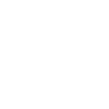
t = 0.00 s
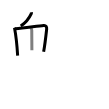
t = 3.50 s
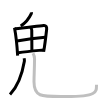
t = 7.25 s
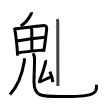
t = 10.75 s
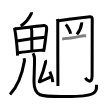
t = 14.50 s
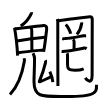
t = 18.00 s

The animated SVG that drew these frames (rendered in a browser with its animation timeline set to each time). Animation: 18 SMIL elements (animate=18); one cycle of 18.00 s.

<svg width="109px" height="109px" viewBox="0 0 px 109px" xmlns="http://www.w3.org/2000/svg" xmlns:xlink="http://www.w3.org/1999/xlink" xml:space="preserve" version="1.1"  baseProfile="full">
<path d="M31.36,12.25c0.03,0.32,0.11,0.93-0.06,1.3c-2.08,4.57-5.15,8.76-10.55,12.45" style="fill:none;stroke:black;stroke-width:3;opacity:0">
  <animate attributeType="CSS" attributeName="opacity" from="0" to="1" begin="0s" dur="1s" repeatCount="Indefinite" fill="freeze" />
</path>
<path d="M14.33,27.53c0.23,0.53,0.24,0.88,0.37,1.52c1.04,5.33,2.33,16.71,2.95,26.52" style="fill:none;stroke:black;stroke-width:3;opacity:0">
  <animate attributeType="CSS" attributeName="opacity" from="0" to="1" begin="1s" dur="1s" repeatCount="Indefinite" fill="freeze" />
</path>
<path d="M15.43,28.82c8.3-0.54,22.07-2.88,28.27-3.4c2.28-0.19,3.21,1.52,2.96,3.75c-0.57,5.21-1.66,15.2-3.02,22.59" style="fill:none;stroke:black;stroke-width:3;opacity:0">
  <animate attributeType="CSS" attributeName="opacity" from="0" to="1" begin="2s" dur="1s" repeatCount="Indefinite" fill="freeze" />
</path>
<path d="M30.5,27.5c0.69,0.69,1.25,1.64,1.26,2.75c0.03,5.51,0.12,16.88,0.12,20" style="fill:none;stroke:black;stroke-width:3;opacity:0">
  <animate attributeType="CSS" attributeName="opacity" from="0" to="1" begin="3s" dur="1s" repeatCount="Indefinite" fill="freeze" />
</path>
<path d="M16.91,41.03c6.84-1.28,22.09-3.28,28.23-3.73" style="fill:none;stroke:black;stroke-width:3;opacity:0">
  <animate attributeType="CSS" attributeName="opacity" from="0" to="1" begin="4s" dur="1s" repeatCount="Indefinite" fill="freeze" />
</path>
<path d="M18.07,52.72c10.18-1.35,15.93-1.83,25.64-2.78" style="fill:none;stroke:black;stroke-width:3;opacity:0">
  <animate attributeType="CSS" attributeName="opacity" from="0" to="1" begin="5s" dur="1s" repeatCount="Indefinite" fill="freeze" />
</path>
<path d="M24.12,58.25c0.17,0.67,0.44,1.95,0.25,3.05C23,69.25,18.75,85.5,10,94.5" style="fill:none;stroke:black;stroke-width:3;opacity:0">
  <animate attributeType="CSS" attributeName="opacity" from="0" to="1" begin="6s" dur="1s" repeatCount="Indefinite" fill="freeze" />
</path>
<path d="M32.99,53.37c0.84,1.46,1.55,3.18,1.55,5.43c0,10.7-0.54,16.13-0.54,22.96c0,15.96,8.03,14.76,32.76,14.76c30.86,0,29.73-4.64,29.73-11.81" style="fill:none;stroke:black;stroke-width:3;opacity:0">
  <animate attributeType="CSS" attributeName="opacity" from="0" to="1" begin="7s" dur="1s" repeatCount="Indefinite" fill="freeze" />
</path>
<path d="M45.44,60.22c0.21,0.42,0.06,2.28-0.07,2.82c-1.55,6.75-3.12,10.96-5.56,17.09c-0.65,1.63-0.87,2.01,0.42,1.5c4.53-1.79,6.16-2.83,10.55-4.71" style="fill:none;stroke:black;stroke-width:3;opacity:0">
  <animate attributeType="CSS" attributeName="opacity" from="0" to="1" begin="8s" dur="1s" repeatCount="Indefinite" fill="freeze" />
</path>
<path d="M49.84,71.53c0.72,1.62,2.81,8.05,2.99,10.58" style="fill:none;stroke:black;stroke-width:3;opacity:0">
  <animate attributeType="CSS" attributeName="opacity" from="0" to="1" begin="9s" dur="1s" repeatCount="Indefinite" fill="freeze" />
</path>
<path d="M57.26,18.91c0.39,1.08,0.65,2.8,0.52,4.75C57.65,25.6,57.91,82.76,57.91,86" style="fill:none;stroke:black;stroke-width:3;opacity:0">
  <animate attributeType="CSS" attributeName="opacity" from="0" to="1" begin="10s" dur="1s" repeatCount="Indefinite" fill="freeze" />
</path>
<path d="M57.78,21.06c4.92-0.86,31.14-4.31,32.13-4.31c1.42,0,2.33,0.65,2.33,2.59c0,4.1-0.13,50.89-0.13,55.85c0,10.04-5.51,4.77-6.84,2.72" style="fill:none;stroke:black;stroke-width:3;opacity:0">
  <animate attributeType="CSS" attributeName="opacity" from="0" to="1" begin="11s" dur="1s" repeatCount="Indefinite" fill="freeze" />
</path>
<path d="M65.74,24.49c1.73,1.62,4.47,6.67,4.9,9.19" style="fill:none;stroke:black;stroke-width:3;opacity:0">
  <animate attributeType="CSS" attributeName="opacity" from="0" to="1" begin="12s" dur="1s" repeatCount="Indefinite" fill="freeze" />
</path>
<path d="M81.69,22.42c0.01,0.28,0.03,0.73-0.03,1.14c-0.32,2.4-2.18,7.65-4.72,10.87" style="fill:none;stroke:black;stroke-width:3;opacity:0">
  <animate attributeType="CSS" attributeName="opacity" from="0" to="1" begin="13s" dur="1s" repeatCount="Indefinite" fill="freeze" />
</path>
<path d="M62.19,38.72c1.11,0.22,2.34-0.2,3.09-0.21C70.5,38.5,80,36.25,83.52,35.66c1.04-0.17,1.93,0.29,2.59,0.26" style="fill:none;stroke:black;stroke-width:3;opacity:0">
  <animate attributeType="CSS" attributeName="opacity" from="0" to="1" begin="14s" dur="1s" repeatCount="Indefinite" fill="freeze" />
</path>
<path d="M73.06,39.38c0.42,0.36,1.07,1.96,1.06,2.67c0,2.6-0.09,5.92-0.01,8.12" style="fill:none;stroke:black;stroke-width:3;opacity:0">
  <animate attributeType="CSS" attributeName="opacity" from="0" to="1" begin="15s" dur="1s" repeatCount="Indefinite" fill="freeze" />
</path>
<path d="M61.61,51.4c0.69,0.09,2.74,0.03,3.42-0.04c7.28-0.7,12.04-1.91,19.04-3.28c1.11-0.22,1.71,0.04,2.55,0.59" style="fill:none;stroke:black;stroke-width:3;opacity:0">
  <animate attributeType="CSS" attributeName="opacity" from="0" to="1" begin="16s" dur="1s" repeatCount="Indefinite" fill="freeze" />
</path>
<path d="M67.11,53.23c0.28,0.47,0.42,1.81,0.42,2.46c0,5.79,0,6.15,0,8.34c0,5.46,1.43,6.24,7.37,6.24c4.04,0,8.12-1.19,8.8-1.49" style="fill:none;stroke:black;stroke-width:3;opacity:0">
  <animate attributeType="CSS" attributeName="opacity" from="0" to="1" begin="17s" dur="1s" repeatCount="Indefinite" fill="freeze" />
</path>
</svg>
